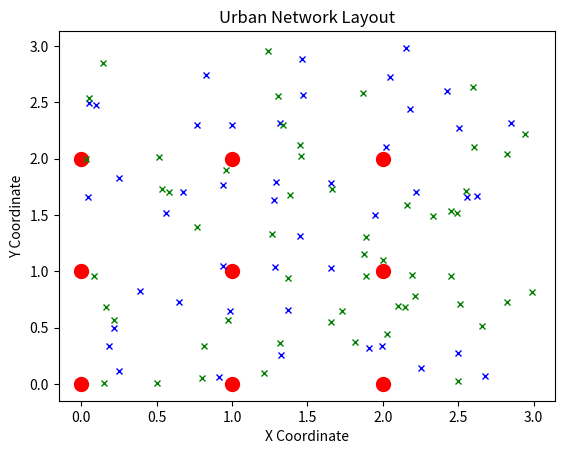

Reproduce this figure in Python.
import numpy as np
import matplotlib.pyplot as plt
import random

class Network:
    def __init__(self):
        grid_size = 3  # 3x3 grid for base stations
        self.base_stations = [BaseStation(id=i, location=(x, y))
                              for i, (x, y) in enumerate(self.generate_grid_positions(grid_size, spacing=1))]
        self.users = [User(id=i, type=random.choice(['mobile', 'static']), location=(np.random.uniform(0, 3), np.random.uniform(0, 3))) for i in range(100)]
        self.slice_definitions = {
            'eMBB': {'services': ['Video Streaming', 'File Download'], 'lambda': 80},
            'URLLC': {'services': ['Remote Surgery', 'Autonomous Vehicles'], 'lambda': 30},
            'mMTC': {'services': ['IoT Monitoring'], 'lambda': 50}
        }

    def generate_grid_positions(self, size, spacing):
        return [(x, y) for x in np.linspace(0, size - 1, size) * spacing for y in np.linspace(0, size - 1, size) * spacing]

    def simulate_network_operation(self):
        for slice_name, slice_data in self.slice_definitions.items():
            num_requests = np.random.poisson(slice_data['lambda'])
            #print(f"slice_name: {slice_name} --> {num_requests}")
            for _ in range(num_requests):
                user = random.choice(self.users)
                service_request = random.choice(slice_data['services'])
                serving_base_station = min(self.base_stations, key=lambda bs: bs.calculate_distance(user))
                snr = serving_base_station.calculate_snr(user)
                cqi = serving_base_station.calculate_cqi(snr)
                print(f"slice_name: {slice_name} --> {_} --> {cqi}")
                #print(f"Slice {slice_name}: User {user.id} ({user.type}) at {user.location} requested {service_request} from Base Station {serving_base_station.id} at {serving_base_station.location}. SNR: {snr:.2f}, CQI: {cqi}")
        self.plot_network()

    def plot_network(self):
        fig, ax = plt.subplots()
        for bs in self.base_stations:
            ax.plot(bs.location[0], bs.location[1], 'ro', markersize=10)
        for user in self.users:
            marker = 'bx' if user.type == 'mobile' else 'gx'
            ax.plot(user.location[0], user.location[1], marker, markersize=5)
        ax.set_xlabel('X Coordinate')
        ax.set_ylabel('Y Coordinate')
        ax.set_title('Urban Network Layout')
        plt.show()

class BaseStation:
    def __init__(self, id, location):
        self.id = id
        self.location = location

    def calculate_distance(self, user):
        return np.sqrt((self.location[0] - user.location[0]) ** 2 + (self.location[1] - user.location[1]) ** 2)

    def calculate_snr(self, user):
        distance = self.calculate_distance(user)
        print(distance)
        path_loss_exponent = 3.5
        # Introduce more variability and realistic transmission power settings
        received_power = self.transmit_power - 10 * path_loss_exponent * np.log10(distance + 0.1) - random.uniform(0, 10)
        noise_power = self.get_noise_power()
        snr = received_power - noise_power
        print(f"received_power: {received_power}")
        return received_power - noise_power

    def calculate_cqi(self, snr):
        print(f"snr --> {snr}")
        # Adjust CQI mapping to reflect more realistic conditions
        if snr > 20:
            return 15
        elif snr > 15:
            return int(snr - 5)
        elif snr > 10:
            return int(snr - 10)
        else:
            return max(int(snr / 2), 0)

    @property
    def transmit_power(self):
        return 46  # dBm, adjusted for more realistic scenarios

    @property
    def noise_figure(self):
        return 5  # dB

    @property
    def bandwidth(self):
        return 20e6  # Hz

    def get_noise_power(self):
        thermal_noise_dbm_hz = -174
        return thermal_noise_dbm_hz + 10 * np.log10(self.bandwidth) + self.noise_figure

class User:
    def __init__(self, id, type, location):
        self.id = id
        self.type = type
        self.location = location

# Running the simulation
network = Network()
network.simulate_network_operation() 